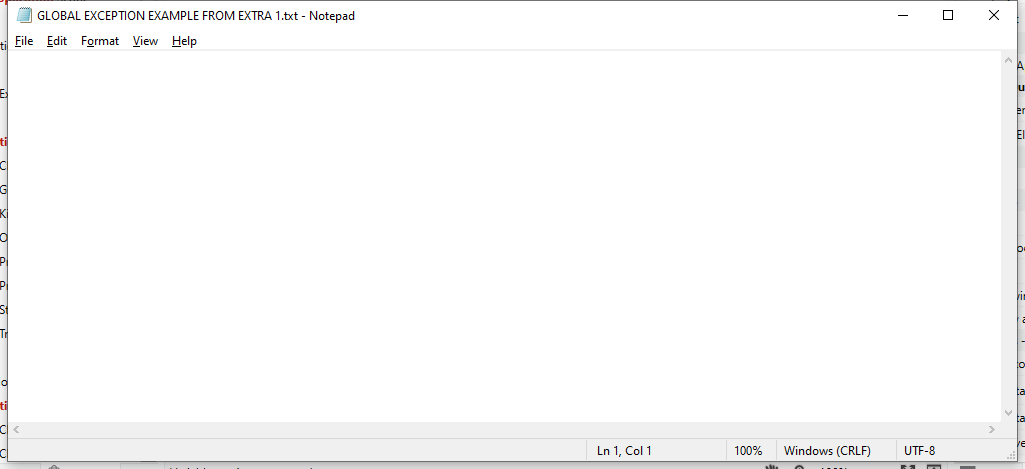
Workflow: GLOBAL EXCEPTION EXTRA EXAMPLE 1

Step 1: Use Application: GLOBAL EXCEPTION EXAMPLE FROM EXTRA 1.txt - Notepad on the element in window 'GLOBAL EXCEPTION EXAMPLE FROM EXTRA 1.txt - Notepad' (notepad.exe)

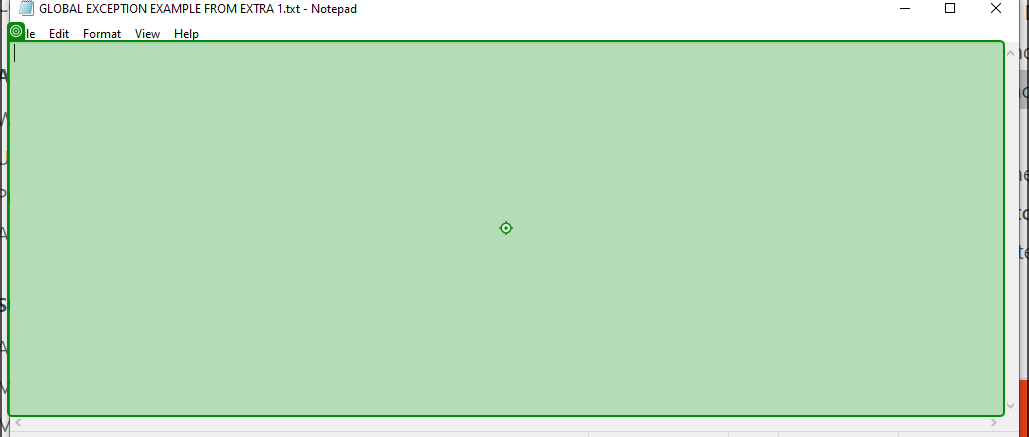
Step 2: type "Ask, and it shall be given you; seek, and ye. shall find; knock, and it shall be opened unto you" into 'editable text'